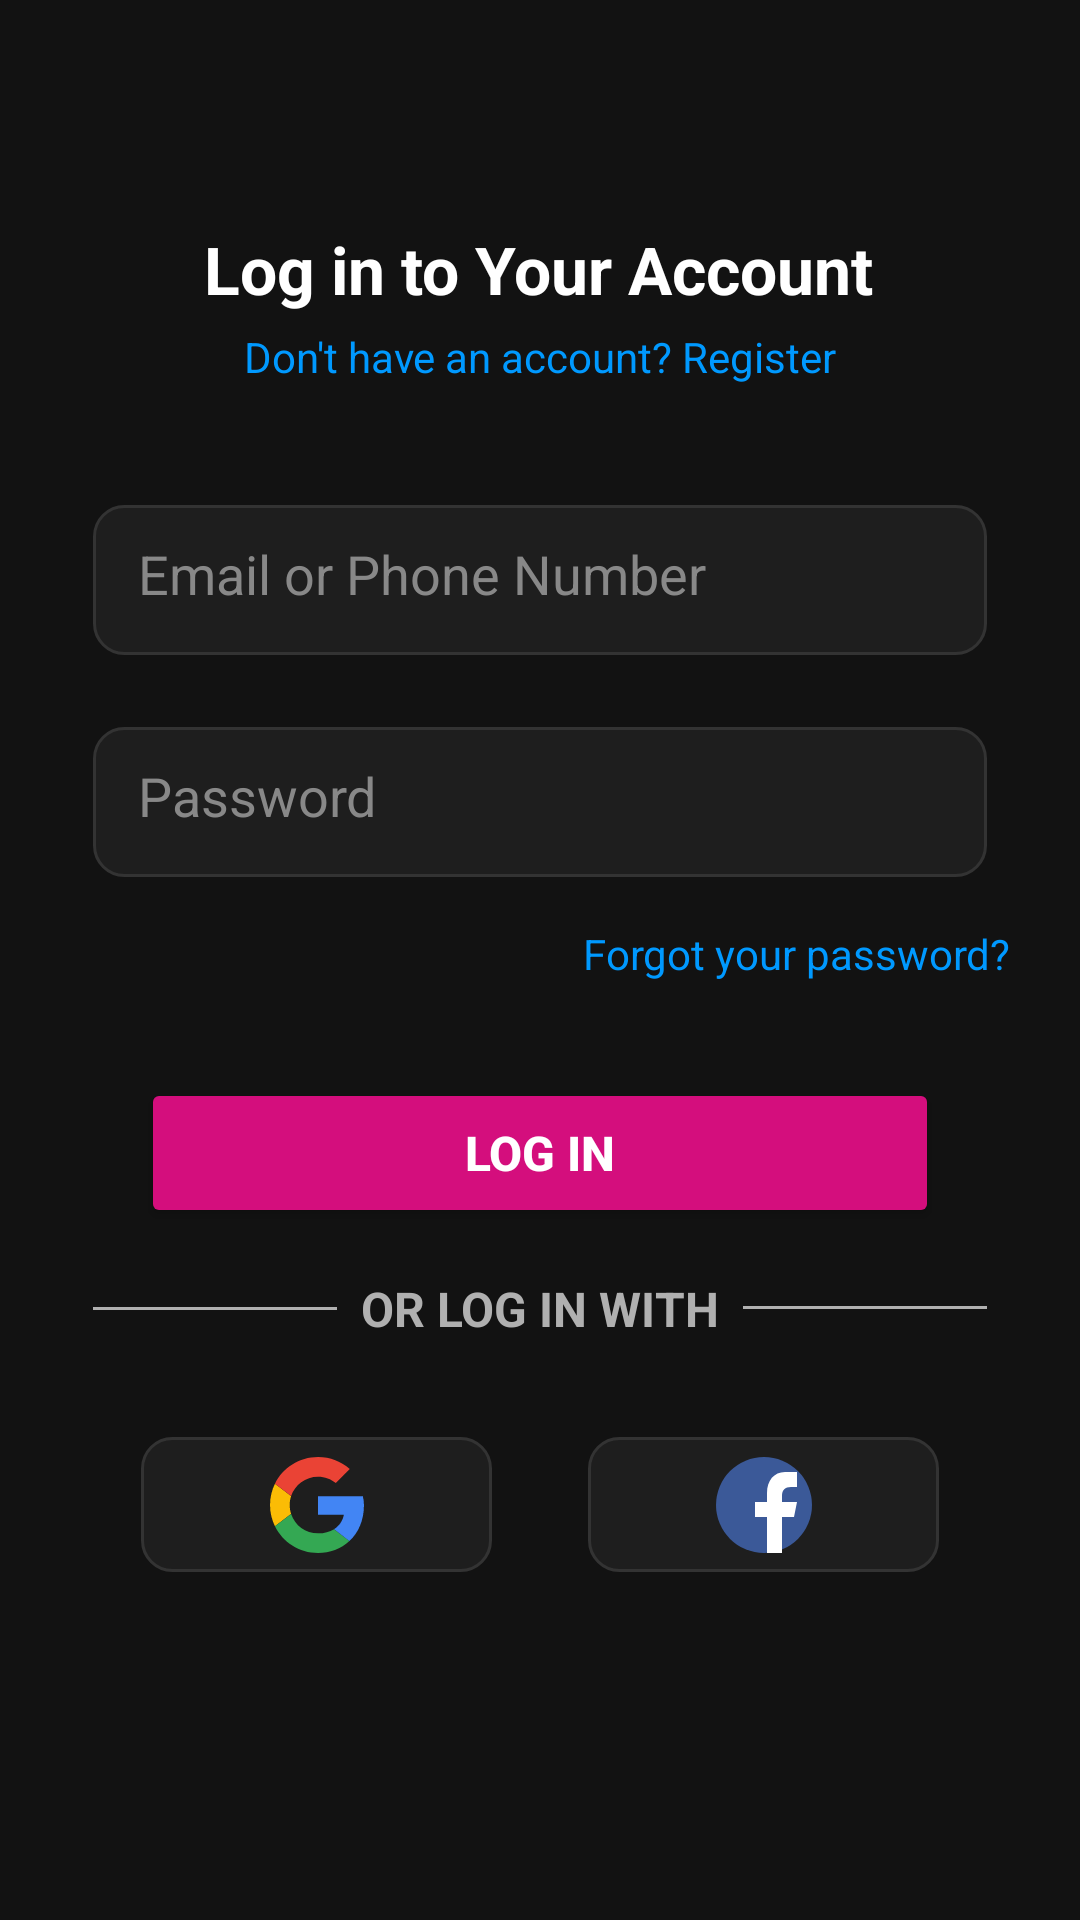

Here is an Android app screen rendered from its layout file. Give the layout XML and the strings, colors and styles it references.
<!-- AndroidManifest.xml: application theme Theme.Mistertix -->
<!-- res/layout/activity_sign_in.xml -->
<?xml version="1.0" encoding="utf-8"?>
<androidx.constraintlayout.widget.ConstraintLayout xmlns:android="http://schemas.android.com/apk/res/android"
    xmlns:app="http://schemas.android.com/apk/res-auto"
    xmlns:tools="http://schemas.android.com/tools"
    android:id="@+id/sign_up_fragment"
    android:layout_width="match_parent"
    android:layout_height="match_parent"
    android:background="#121212"
    android:fillViewport="true">



    <androidx.constraintlayout.widget.ConstraintLayout
        android:id="@+id/sign_In_fragment"
        android:layout_width="match_parent"
        android:layout_height="match_parent"
        android:background="#121212"
        android:padding="15dp"
        tools:layout_editor_absoluteX="0dp"
        tools:layout_editor_absoluteY="0dp">

        

        

        
        <TextView
            android:id="@+id/titleText"
            android:layout_width="wrap_content"
            android:layout_height="wrap_content"
            android:layout_marginTop="60dp"
            android:text="@string/signin_Title"
            android:textColor="#FFFFFF"
            android:textSize="22sp"
            android:textStyle="bold"
            app:layout_constraintEnd_toEndOf="parent"
            app:layout_constraintHorizontal_bias="0.496"
            app:layout_constraintStart_toStartOf="parent"
            app:layout_constraintTop_toTopOf="parent" />

        <TextView
            android:id="@+id/sign_in_register_text"
            android:layout_width="wrap_content"
            android:layout_height="wrap_content"
            android:paddingTop="5dp"
            android:text="Don't have an account? Register"
            android:textColor="#0099FF"
            android:textSize="14sp"
            app:layout_constraintEnd_toEndOf="parent"
            app:layout_constraintStart_toStartOf="parent"
            app:layout_constraintTop_toBottomOf="@id/titleText" />

        <EditText
            android:id="@+id/emailPhone"
            android:layout_width="0dp"
            android:layout_height="50dp"
            android:layout_marginStart="16dp"
            android:layout_marginTop="40dp"
            android:layout_marginEnd="16dp"
            android:background="@drawable/rounded_border"
            android:hint="@string/signin_Email"
            android:inputType="textEmailAddress"
            android:padding="15dp"
            android:textColor="#FFFFFF"
            android:textColorHint="#888888"
            app:layout_constraintEnd_toEndOf="parent"
            app:layout_constraintStart_toStartOf="parent"
            app:layout_constraintTop_toBottomOf="@id/sign_in_register_text" />

        
        <EditText
            android:id="@+id/password_login"
            android:layout_width="0dp"
            android:layout_height="50dp"
            android:layout_marginStart="16dp"
            android:layout_marginTop="24dp"
            android:layout_marginEnd="16dp"
            android:background="@drawable/rounded_border"
            android:hint="@string/signin_Password"
            android:inputType="textPassword"
            android:padding="15dp"
            android:textColor="#FFFFFF"
            android:textColorHint="#888888"
            app:layout_constraintEnd_toEndOf="parent"
            app:layout_constraintStart_toStartOf="parent"
            app:layout_constraintTop_toBottomOf="@id/emailPhone" />

        
        <TextView
            android:id="@+id/forgotPassword"
            android:layout_width="wrap_content"
            android:layout_height="wrap_content"
            android:layout_marginTop="16dp"
            android:layout_marginEnd="8dp"
            android:text="Forgot your password?"
            android:textColor="#0099FF"
            android:textSize="14sp"
            app:layout_constraintEnd_toEndOf="parent"
            app:layout_constraintTop_toBottomOf="@id/password_login" />

        

        


        

        <Button
            android:id="@+id/loginButton"
            android:layout_width="0dp"
            android:layout_height="50dp"
            android:layout_marginStart="32dp"
            android:layout_marginTop="32dp"
            android:layout_marginEnd="32dp"
            android:backgroundTint="@color/theme_color"
            android:text="@string/signin_button"
            android:textColor="#FFFFFF"
            android:textSize="16sp"
            android:textStyle="bold"
            app:layout_constraintEnd_toEndOf="parent"
            app:layout_constraintHorizontal_bias="1.0"
            app:layout_constraintStart_toStartOf="parent"
            app:layout_constraintTop_toBottomOf="@+id/forgotPassword" />

        <View
            android:id="@+id/left_line"
            android:layout_width="0dp"
            android:layout_height="1dp"
            android:layout_marginStart="16dp"
            android:layout_marginEnd="8dp"
            android:background="#B0B0B0"
            app:layout_constraintBottom_toBottomOf="@+id/or_text"
            app:layout_constraintEnd_toStartOf="@+id/or_text"
            app:layout_constraintHorizontal_chainStyle="packed"
            app:layout_constraintStart_toStartOf="parent"
            app:layout_constraintTop_toTopOf="@+id/or_text" />

        <TextView
            android:id="@+id/or_text"
            android:layout_width="wrap_content"
            android:layout_height="wrap_content"
            android:text="OR LOG IN WITH"
            android:textColor="#B0B0B0"
            android:textSize="16sp"
            android:textStyle="bold"
            app:layout_constraintBottom_toBottomOf="parent"
            app:layout_constraintEnd_toStartOf="@+id/right_line"
            app:layout_constraintStart_toEndOf="@+id/left_line"
            app:layout_constraintTop_toBottomOf="@+id/loginButton"
            app:layout_constraintVertical_bias="0.082" />

        <View
            android:id="@+id/right_line"
            android:layout_width="0dp"
            android:layout_height="1dp"
            android:layout_marginStart="8dp"
            android:layout_marginEnd="16dp"
            android:background="#B0B0B0"
            app:layout_constraintBottom_toBottomOf="@+id/or_text"
            app:layout_constraintEnd_toEndOf="parent"
            app:layout_constraintHorizontal_chainStyle="packed"
            app:layout_constraintStart_toEndOf="@+id/or_text"
            app:layout_constraintTop_toTopOf="@+id/or_text"
            app:layout_constraintVertical_bias="0.476" />


        <ImageButton
            android:id="@+id/imageButtonGoogle"
            android:layout_width="0dp"
            android:layout_height="45dp"
            android:layout_marginStart="32dp"

            android:layout_marginTop="32dp"
            android:layout_marginEnd="16dp"
            android:background="@drawable/rounded_border"
            android:src="@drawable/google"
            app:layout_constraintEnd_toStartOf="@+id/imageButtonFacebook"
            app:layout_constraintStart_toStartOf="parent"
            app:layout_constraintTop_toBottomOf="@+id/or_text" />

        <ImageButton
            android:id="@+id/imageButtonFacebook"
            android:layout_width="0dp"
            android:layout_height="45dp"
            android:layout_marginStart="16dp"

            android:layout_marginTop="32dp"
            android:layout_marginEnd="32dp"
            android:background="@drawable/rounded_border"
            android:src="@drawable/facebook"
            app:layout_constraintEnd_toEndOf="parent"
            app:layout_constraintStart_toEndOf="@+id/imageButtonGoogle"
            app:layout_constraintTop_toBottomOf="@+id/or_text" />

        

    </androidx.constraintlayout.widget.ConstraintLayout>
</androidx.constraintlayout.widget.ConstraintLayout>
<!-- resources referenced by this layout -->
<resources>
  <color name="theme_color">#d40e7d</color>
  <!-- drawable facebook (drawable) -->
  <vector xmlns:android="http://schemas.android.com/apk/res/android"
      android:width="32dp"
      android:height="32dp"
      android:viewportWidth="32"
      android:viewportHeight="32">
    <path
        android:pathData="M16,16m-16,0a16,16 0,1 1,32 0a16,16 0,1 1,-32 0"
        android:fillColor="#3B5998"
        android:fillType="evenOdd"/>
    <path
        android:pathData="M22,32V20h4l1,-5h-5v-2c0,-2 1.002,-3 3,-3h2V5c-1,0 -2.24,0 -4,0c-3.675,0 -6,2.881 -6,7v3h-4v5h4v12H22z"
        android:fillColor="#FFFFFF"/>
  </vector>
  <!-- drawable google (drawable) -->
  <vector xmlns:android="http://schemas.android.com/apk/res/android" android:height="32dp" android:viewportHeight="128" android:viewportWidth="128" android:width="32dp">
        
      <path android:fillColor="#FBBC05" android:fillType="evenOdd" android:pathData="M27.58,64c0,-4.16 0.69,-8.14 1.92,-11.88L7.94,35.65C3.73,44.18 1.37,53.8 1.37,64c0,10.19 2.37,19.8 6.56,28.33l21.56,-16.5C28.27,72.11 27.58,68.14 27.58,64"/>
        
      <path android:fillColor="#EA4335" android:fillType="evenOdd" android:pathData="M65.46,26.18c9.03,0 17.19,3.2 23.6,8.44L107.7,16C96.34,6.11 81.77,0 65.46,0C40.13,0 18.36,14.48 7.94,35.65l21.57,16.47C34.48,37.03 48.64,26.18 65.46,26.18"/>
        
      <path android:fillColor="#34A853" android:fillType="evenOdd" android:pathData="M65.46,101.82c-16.81,0 -30.98,-10.85 -35.95,-25.94L7.94,92.35C18.36,113.52 40.13,128 65.46,128c15.63,0 30.56,-5.55 41.76,-15.95L86.74,96.22C80.96,99.86 73.69,101.82 65.46,101.82"/>
        
      <path android:fillColor="#4285F4" android:fillType="evenOdd" android:pathData="M126.63,64c0,-3.78 -0.58,-7.86 -1.46,-11.64H65.46v24.73h34.38c-1.72,8.43 -6.4,14.91 -13.09,19.13l20.47,15.83C118.98,101.13 126.63,84.86 126.63,64"/>
      
  </vector>
  <!-- drawable rounded_border (drawable) -->
  <?xml version="1.0" encoding="utf-8"?>
  <selector xmlns:android="http://schemas.android.com/apk/res/android">
  
      
      <item android:state_pressed="true">
          <shape android:shape="rectangle">
              <solid android:color="#333333"/> 
              <corners android:radius="10dp"/>
              <stroke android:width="1dp" android:color="#444444"/>
          </shape>
      </item>
  
      
      <item>
          <shape android:shape="rectangle">
              <solid android:color="#1E1E1E"/> 
              <corners android:radius="10dp"/>
              <stroke android:width="1dp" android:color="#333333"/>
          </shape>
      </item>
  
  </selector>
  <string name="signin_Email">Email or Phone Number</string>
  <string name="signin_Password">Password</string>
  <string name="signin_Title">Log in to Your Account</string>
  <string name="signin_button">Log in</string>
  <style name="Theme.Mistertix" parent="Theme.MaterialComponents.DayNight.DarkActionBar">
          
          <item name="colorPrimary">@color/purple_500</item>
          <item name="colorPrimaryVariant">@color/purple_700</item>
          <item name="colorOnPrimary">@color/white</item>
          
          <item name="colorSecondary">@color/teal_200</item>
          <item name="colorSecondaryVariant">@color/teal_700</item>
          <item name="colorOnSecondary">@color/black</item>
          
          <item name="android:statusBarColor">?attr/colorPrimaryVariant</item>
          
      </style>
  <color name="purple_500">#000000</color>
  <color name="purple_700">#0D0D0D</color>
  <color name="white">#FFFFFFFF</color>
  <color name="teal_200">#FF03DAC5</color>
  <color name="teal_700">#FF018786</color>
  <color name="black">#FF000000</color>
</resources>
